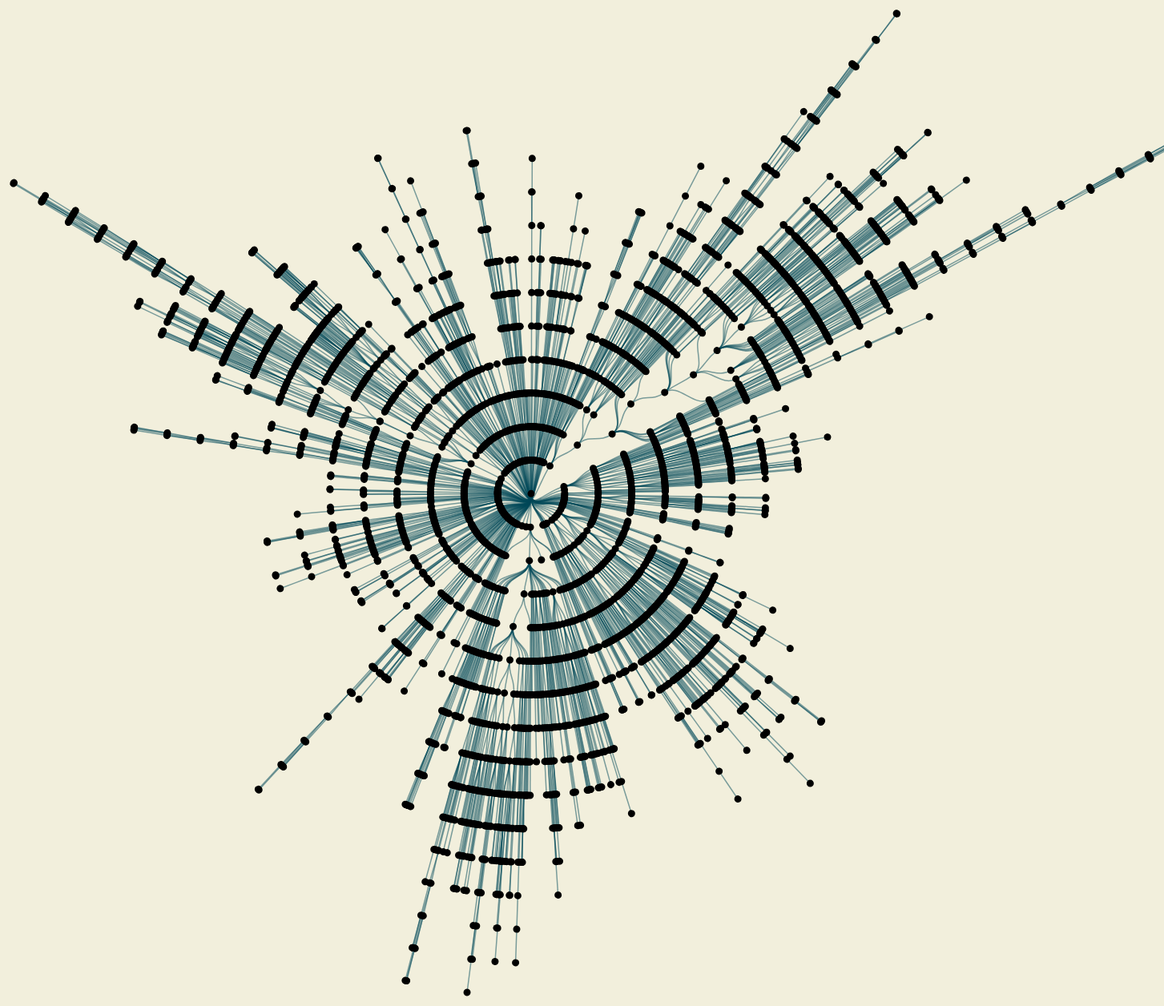
D3 v3 page, settled after 480 driven frames (8 s of simulated time); the page loaded 1 data file(s).



var diameter = 2500;

var tree = d3.layout.tree()
    .size([360, diameter / 2 - 120])
    .separation(function(a, b) { return (a.parent == b.parent ? 1 : 2) / a.depth; });

var diagonal = d3.svg.diagonal.radial()
    .projection(function(d) { return [d.y, d.x / 180 * Math.PI]; });

var svg = d3.select("body").append("svg")
    .attr("width", diameter)
    .attr("height", diameter - 150)
  .append("g")
    .attr("transform", "translate(" + diameter / 2 + "," + (diameter / 3 + 100) + ")");

d3.json("./tree.json", function(error, root) {
  if (error) throw error;

  console.log(root)

  var nodes = tree.nodes(root),
      links = tree.links(nodes);

  var link = svg.selectAll(".link")
      .data(links)
    .enter().append("path")
//      .attr("class", "link ucb")
      .attr("d", diagonal)
      .attr("class", function(d) { console.log(d); return "link ".concat(d.location)} );

  var node = svg.selectAll(".node")
      .data(nodes)
    .enter().append("g")
      .attr("class", function(d) { return "node level".concat(d.level) } )
      .attr("transform", function(d) { return "rotate(" + (d.x - 90) + ")translate(" + d.y + ")"; })

  node.append("circle")
      .attr("r", 4.5)
      .attr("class", function(d) { return d.type} );

  node.append("text")
      .attr("dy", ".31em")
      .attr("text-anchor", function(d) { return d.x < 180 ? "start" : "end"; })
      .attr("transform", function(d) { return d.x < 180 ? "translate(8)" : "rotate(180)translate(-8)"; })
      .text(function(d) { console.log(d); return d.name; });
      
});

d3.select(self.frameElement).style("height", diameter - 150 + "px");




### data: tree.json
{
 "name": "root",
 "children": [
  {
   "name": "Hmong-Mien",
   "children": [
    "{... 2 keys}",
    "{... 2 keys}"
   ]
  },
  {
   "name": "Cahuapanan",
   "children": [
    "{... 1 keys}"
   ]
  },
  {
   "name": "Nakh-Daghestanian",
   "children": [
    "{... 2 keys}",
    "{... 2 keys}"
   ]
  },
  {
   "name": "Yareban",
   "children": [
    "{... 2 keys}",
    "{... 2 keys}"
   ]
  },
  {
   "name": "Fasu"
  },
  {
   "name": "Athabaskan-Eyak-Tlingit",
   "children": [
    "{... 2 keys}"
   ]
  },
  {
   "name": "Pama-Nyungan",
   "children": [
    "{... 2 keys}",
    "{... 2 keys}",
    "{... 2 keys}",
    "{... 2 keys}",
    "{... 2 keys}",
    "{... 2 keys}",
    "{... 1 keys}",
    "{... 2 keys}"
   ]
  },
  {
   "name": "Senagi",
   "children": [
    "{... 1 keys}"
   ]
  },
  "... 148 more items"
 ]
}